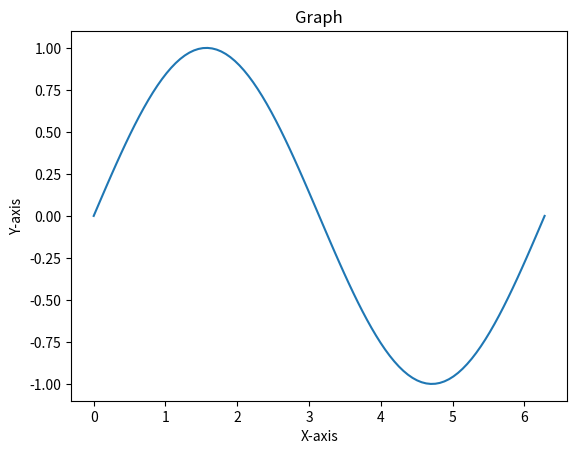

Write Python code to recreate this figure.
import math
import numpy as np
import matplotlib.pyplot as plt

# 기본 상수
pi = math.pi
e = math.e

'''기본 계산기 클래스'''
class Calculator:
    def __init__(self): # 생성자
        self.stack = [] # 스택

    def push(self, value):
        self.stack.append(value)
         #value를 받으면 스택에 추가하는 메소드

    def pop(self):
        if not self.is_empty():
            return self.stack.pop()
        # 스택에 value가 있으면 value를 가져오고 제거하는 메소드
        else:
            raise ValueError("Stack is empty")
        # 스택이 비어있으면 "stack is empty"

    def is_empty(self):
        return len(self.stack) == 0
        # 스택이 비어있는지 확인하는 메소드

    def calculate(self, expression):
        # expression에서 받은 value를 스택에 분류하는 메소드
        operand_stack = [] # 피연산자 스택
        operator_stack = [] # 연산자 스택
        #parenthesis_stack = [] 
        # 괄호 스택 (괄호 스택을 만들긴 했는데 괄호를 연산자랑 따로 처리하는 방법을 모르겠습니다ㅠ)
        for char in expression:
            if char.isdigit():
                operand_stack.append(float(char)) # 숫자일 경우 피연산자 스택에 추가
            elif char in "+-*/":
                operator_stack.append(char) # 연산자일 경우 연산자 스택에 추가
            elif char == '(':
                operator_stack.append(char) # 여는 괄호 연산자 스택에 추가
            elif char == ')':
                while operator_stack and operator_stack[-1] != '(':
                    self.perform_operation(operand_stack, operator_stack)
                operator_stack.pop()
            # 닫는 괄호일 경우 연산자 스택에서 여는 괄호가 나올 때 까지 연산 수행
        while operator_stack:
            self.perform_operation(operand_stack, operator_stack) # 남은 연산 수행

        return operand_stack[0] # 피연산자 스택에 남아있는 마지막 값 반환

    def perform_operation(self, operand_stack, operator_stack):
        # 연산 수행 메소드
        if len(operand_stack) >= 2 and operator_stack: # 피연산자에 value가 2개 이상일때 돌아감
            operator = operator_stack.pop()
            b = operand_stack.pop()
            a = operand_stack.pop()
            result = self.do_math(a, b, operator)
            operand_stack.append(result)
        else:
            raise ValueError("수식이 올바르지 않습니다.") # 조건을 만족하지 못하면 오류

    def do_math(self, a, b, operator):
        # 연산자에 따른 value를 반환하는 메소드
        if operator == '+':
            return a + b
        elif operator == '-':
            return a - b
        elif operator == '*':
            return a * b
        elif operator == '/':
            if b != 0:
                return a / b
            else:
                raise ValueError("0으로 나눌 수 없습니다.") # 분모가 0인 예외경우 오류

'''     - 공학용 계산기 클래스 -
Calculator에서 상속받아 기능을 포함하고 생성자 공유
'''
class EngineerCalculator(Calculator): # Calculator 클래스 상속받음
    def __init__(self):
        super().__init__() # 부모클래스인 Calculator 생성자 호출하여 초기화

    def calculate_trigonometric(self, function, angle):
        # 삼각함수 계산 메소드
        if function in ["sin", "cos", "tan"]:
            angle_rad = math.radians(angle) # 입력받은 각도를 라디안 단위로 변환
            if function == "sin":
                return math.sin(angle_rad)
            elif function == "cos":
                return math.cos(angle_rad)
            elif function == "tan":
                return math.tan(angle_rad)
        else:
            raise ValueError("Invalid trigonometric function")

    def calculate_factorial(self, n):
        # 팩토리얼 구하는 메소드
        if n == 0 or n == 1:
            return 1
        else:
            return n * self.calculate_factorial(n - 1)
        # n을 받으면 n-1이 1이 될때까지 곱한다

    def calculate_matrix(self, matrix_a, matrix_b):
        # 행렬곱 구하는 메소드
        return np.dot(matrix_a, matrix_b) # numpy 내장함수

    def plot_graph(self, x_values, y_values, title="Graph"):
        # 그래프 그리는 메소드
        plt.plot(x_values, y_values)
        plt.title(title)
        plt.xlabel("X-axis")
        plt.ylabel("Y-axis")
        plt.show()

calc = EngineerCalculator()

"""         계산기         """

# 사칙연산 #
expression = "1 + 2 - 3 * 4 / 5" # 큰따옴표 안에 수식
result = calc.calculate(expression)
print("사칙연산:", result)

# 삼각함수 #
tri = "cos" # sin or cos or tan
degree = pi # 각도
result_trigonometric = calc.calculate_trigonometric(tri, degree)
print("삼각함수:", result_trigonometric)

# 팩토리얼 #
fac = 10 # ?! 하고싶은 값
result_factorial = calc.calculate_factorial(fac)
print("팩토리얼:", result_factorial)

# 행렬식 #
matrix_a = np.array([[1, 2], [3, 4]]) # 행렬1
matrix_b = np.array([[5, 6], [7, 8]]) # 행렬2
result_matrix = calc.calculate_matrix(matrix_a, matrix_b)
print("행렬곱:", result_matrix)

# 그래프 #
x_values = np.linspace(0, 2 * np.pi, 100) # x값
y_values = np.sin(x_values) # y값
calc.plot_graph(x_values, y_values, title="Graph")